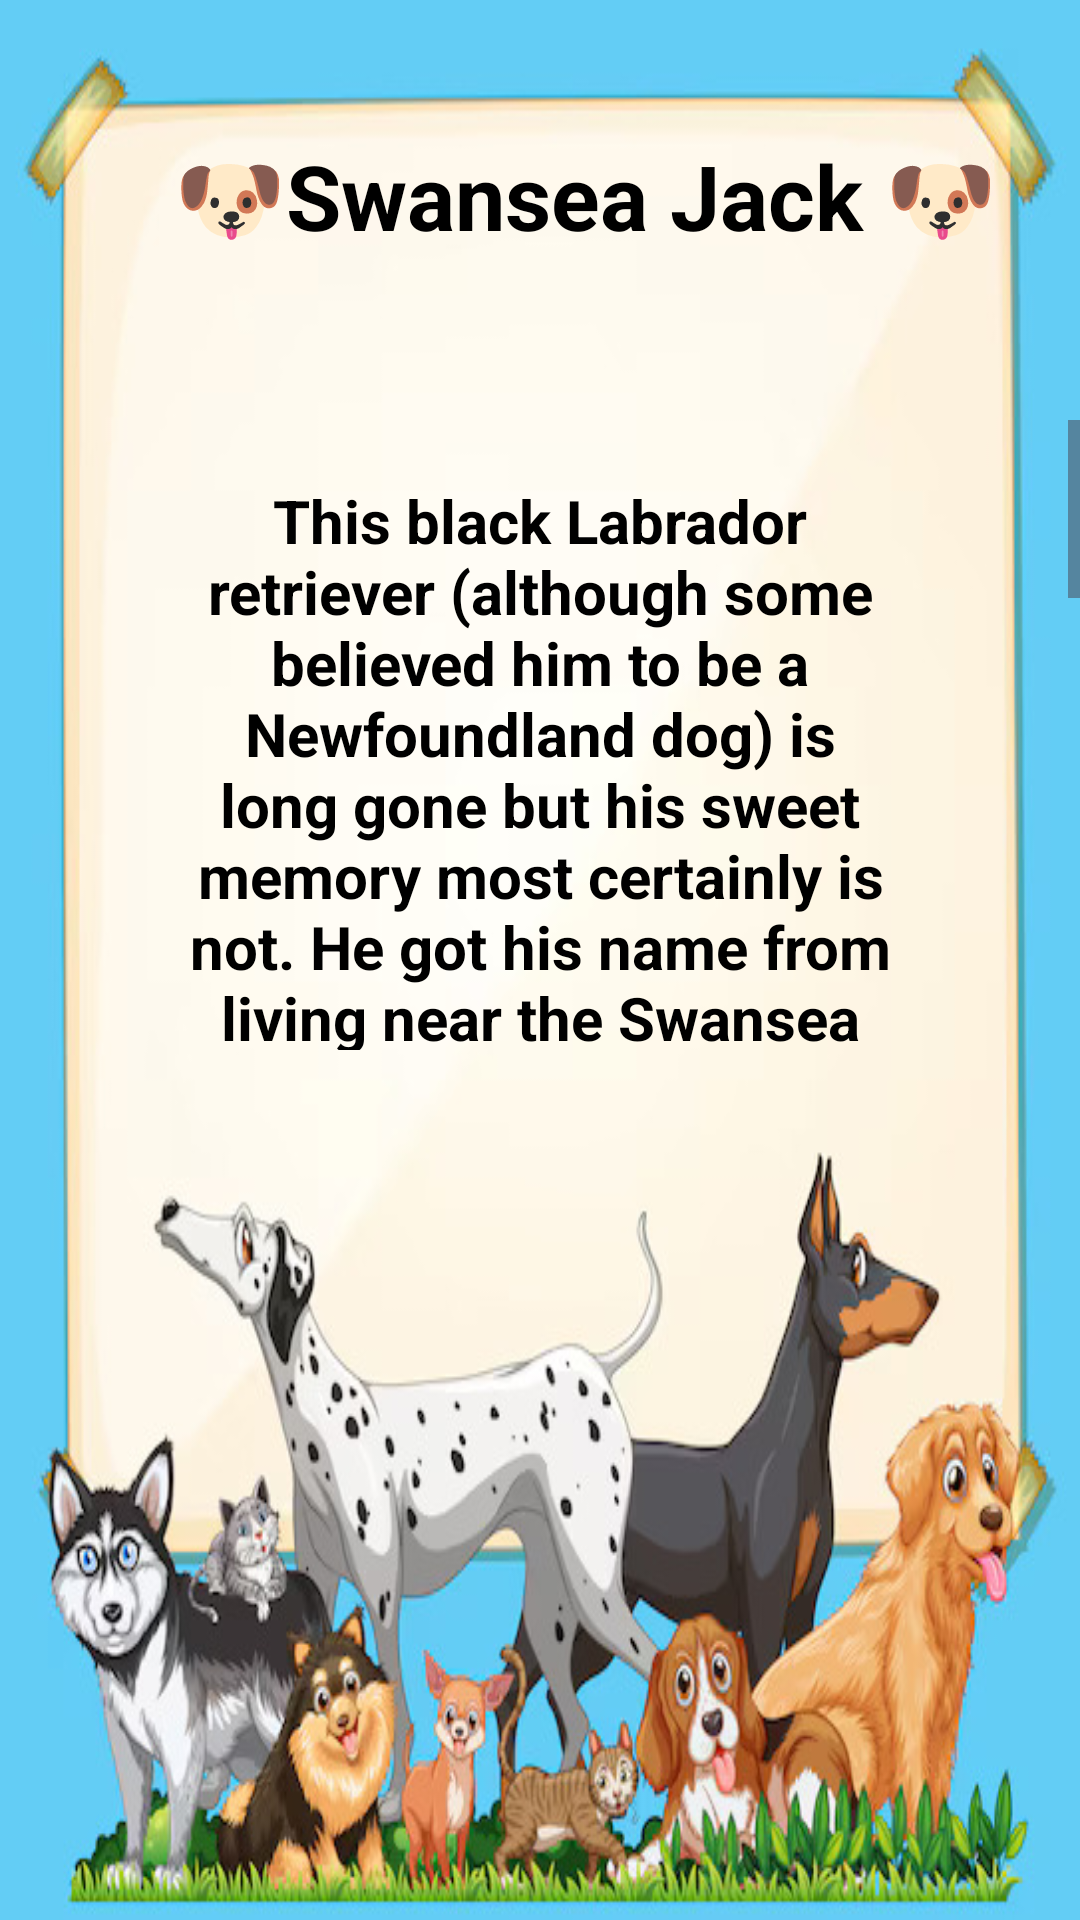

This screen was rendered from an Android layout file. Write that file and the resources it references.
<!-- AndroidManifest.xml: application theme Theme.Straysaver -->
<!-- res/layout/activity_swasea.xml -->
<?xml version="1.0" encoding="utf-8"?>
<RelativeLayout xmlns:android="http://schemas.android.com/apk/res/android"
xmlns:app="http://schemas.android.com/apk/res-auto"
xmlns:tools="http://schemas.android.com/tools"
android:layout_width="match_parent"
android:layout_height="match_parent"
    android:orientation="vertical"
android:background="@drawable/carda"
tools:context=".Swasea">



<TextView
    android:layout_width="match_parent"
    android:layout_height="wrap_content"
    android:text="🐶Swansea Jack 🐶"
    android:gravity="center_horizontal"
    android:textColor="@color/black"
    android:textSize="30dp"
    android:layout_marginLeft="30dp"
    android:textStyle="bold"
    android:layout_marginTop="45dp">
</TextView>

    <ScrollView
        android:layout_width="match_parent"
        android:layout_height="match_parent"
        android:layout_marginTop="140dp"
        android:layout_marginBottom="290dp">


        <LinearLayout
            android:layout_width="match_parent"
            android:layout_height="wrap_content"
            android:orientation="vertical">





    <TextView
        android:layout_width="match_parent"
        android:layout_height="wrap_content"
        android:layout_marginLeft="60dp"
        android:layout_marginRight="60dp"
        android:textColor="@color/black"
        android:gravity="center"
        android:layout_marginTop="20dp"
        android:layout_marginBottom="10dp"
        android:text="This black Labrador retriever (although some believed him to be a Newfoundland dog) is long gone but his sweet memory most certainly is not. He got his name from living near the Swansea River in Wales, England. But why would you name a pet after the body of water you live next to? Well, only if the brave animal risked his own life to save almost 30 people over the course of his short life.
During the mid-thirties, when Swansea Jack was alive, he saw a little boy drowning in the water. He jumped in, pulled the boy to shore, and then continued to jump in and save people as time went on. He was a hero. They awarded him the silver cup for bravery from the mayor of London, and he even had a statue made of himself."
        android:textSize="20dp"
        android:textStyle="bold">
    </TextView>
        </LinearLayout>
    </ScrollView>


</RelativeLayout>
<!-- resources referenced by this layout -->
<resources>
  <!-- drawable carda: jpg bitmap (drawable, 81556 bytes) -->
  <style name="Theme.Straysaver" parent="Base.Theme.Straysaver" />
  <style name="Base.Theme.Straysaver" parent="Theme.Material3.DayNight.NoActionBar">
          
          
      </style>
  <!-- not gathered from this repository: default colours our renderer supplied (Android Studio template values) -->
  <color name="black">#FF000000</color>
</resources>
